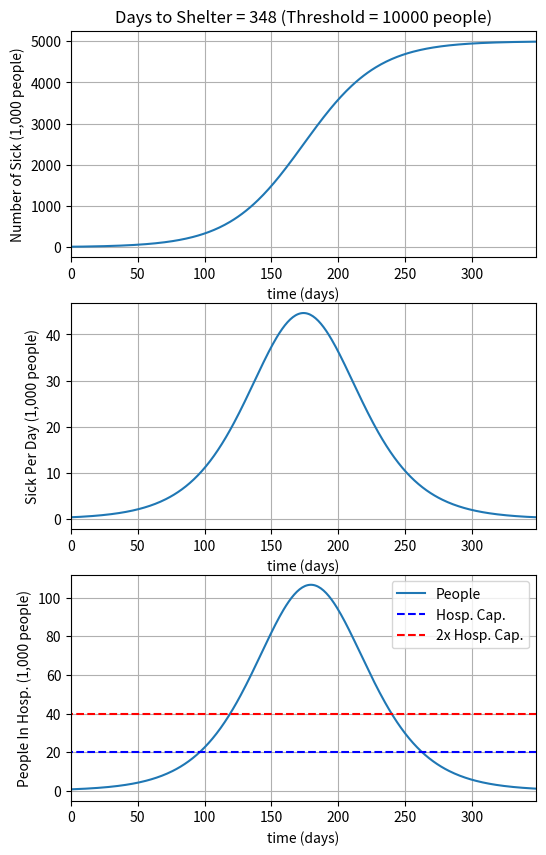

Generate this figure with matplotlib:
#!/usr/bin/env python

import numpy as np
import matplotlib.pyplot as plt

PercentSick = 0.5
PercentHospitalized = 0.2
iMinHospitalStay = 12
MaxHospital = 20.0

L = 10000.0 * PercentSick
Tau = 28.0
K = 1.0 / Tau

threshold = 10

offset = 365

days = np.arange(-offset,offset,1)

e = np.exp(-K*days)
ope = 1.0 + e

TotalSick = L / ope
SickPerDay = L * K * e / ope**2

PeopleInHospital = np.zeros(offset*2)

i = 0
for iDay in days:
    PeopleIn = SickPerDay[i] * PercentHospitalized
    PeopleOut = 0
    
    if (i > iMinHospitalStay):
        PeopleOut = SickPerDay[i-iMinHospitalStay] * PercentHospitalized

    PeopleInHospital[i] = PeopleInHospital[i-1] + PeopleIn - PeopleOut
    i=i+1

l = TotalSick < threshold 

Day1 = np.max(days[l])

ShelterDays = -2*Day1

x1 = [Day1 + offset,Day1 + offset]
x2 = [-Day1 + offset, -Day1 + offset]

title = 'Days to Shelter = '+str(ShelterDays)+' (Threshold = '+str(threshold*1000)+' people)'

fig = plt.figure(figsize=(6,10))

shift = offset+Day1

ax = fig.add_subplot(311)
ax.plot(days+offset-shift,TotalSick)
y = [0,L]
#ax.plot(x1-shift,y,'b--')
#ax.plot(x2-shift,y,'b--')
ax.set(xlabel='time (days)',
       ylabel='Number of Sick (1,000 people)',
       title=title, xlim=[0,ShelterDays])
ax.grid()

ax2 = fig.add_subplot(312)
ax2.plot(days+offset-shift,SickPerDay)
y = [0,np.max(SickPerDay)]
#ax2.plot(x1-shift,y,'b--')
#ax2.plot(x2-shift,y,'b--')
ax2.set(xlabel='time (days)', ylabel='Sick Per Day (1,000 people)',xlim=[0,ShelterDays])
ax2.grid()

ax3 = fig.add_subplot(313)
ax3.plot(days+offset-shift,PeopleInHospital, label = 'People')
ax3.plot(days+offset-shift,PeopleInHospital*0.0 + MaxHospital, 'b--', label = 'Hosp. Cap.')
ax3.plot(days+offset-shift,PeopleInHospital*0.0 + 2*MaxHospital, 'r--', label = '2x Hosp. Cap.')
y = [0,np.max(PeopleInHospital)]
#ax3.plot(x1-shift,y,'b--')
#ax3.plot(x2-shift,y,'b--')
ax3.set(xlabel='time (days)', ylabel='People In Hosp. (1,000 people)',xlim=[0,ShelterDays])
ax3.legend()
ax3.grid()

fig.savefig("test.png")
